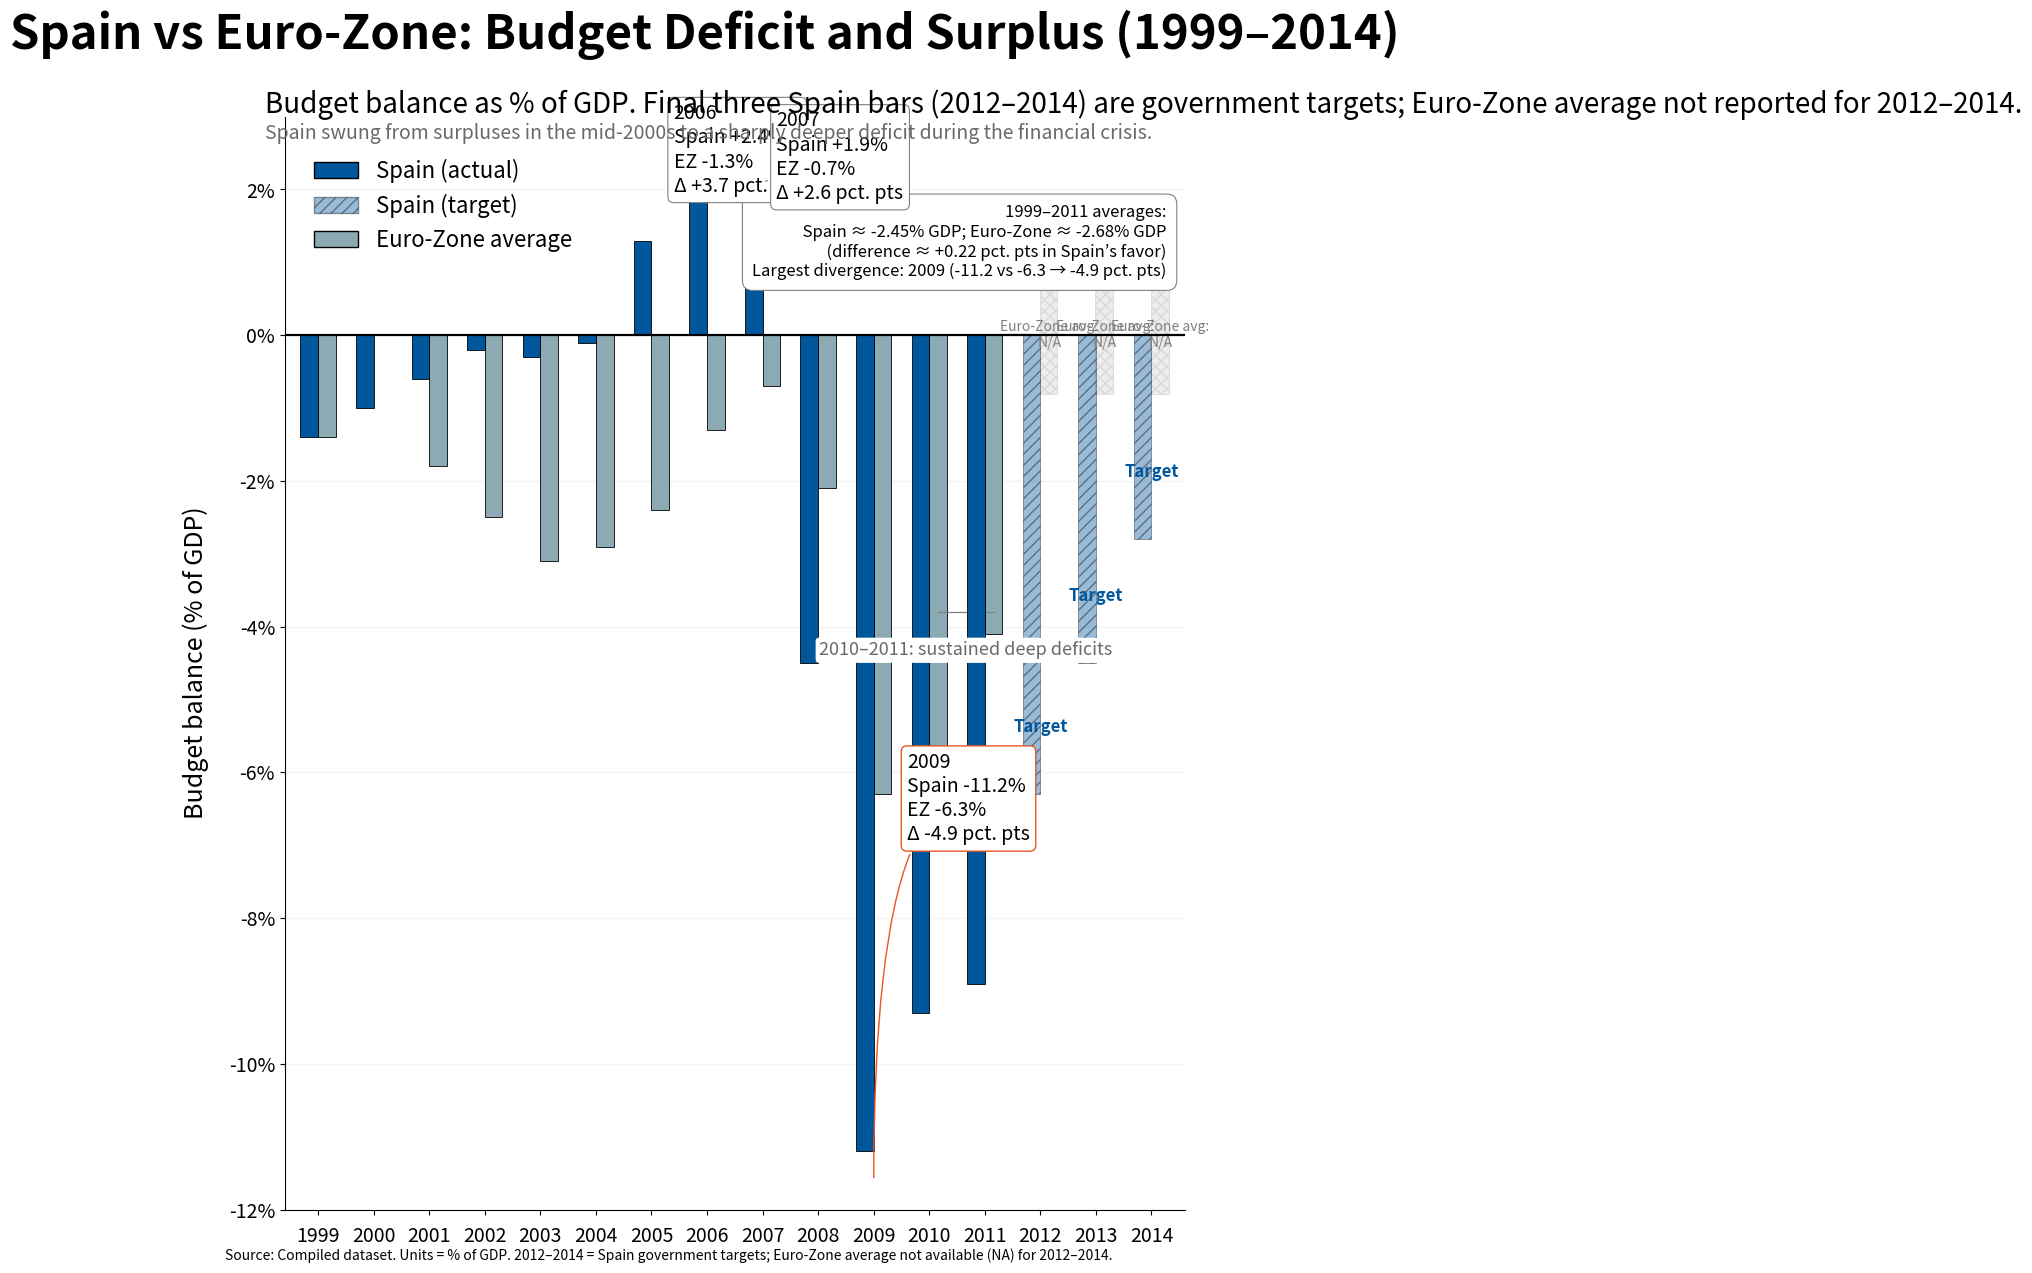

Write Python code to recreate this figure. (Note: this script raises an exception after producing the figure.)
import matplotlib.pyplot as plt
import numpy as np
from matplotlib.patches import Rectangle
import matplotlib as mpl

# Data setup (explicit, using Python-native numbers; NA as None/np.nan)
years = np.arange(1999, 2015)
spain_vals = np.array([
    -1.4, -1.0, -0.6, -0.2, -0.3, -0.1, 1.3, 2.4, 1.9,
    -4.5, -11.2, -9.3, -8.9, -6.3, -4.5, -2.8
])
# Euro-zone: last three years are NA
euro_vals = np.array([
    -1.4, 0.0, -1.8, -2.5, -3.1, -2.9, -2.4, -1.3, -0.7,
    -2.1, -6.3, -6.2, -4.1, np.nan, np.nan, np.nan
])

# Compute summary metrics for 1999-2011 (indexes 0..12)
valid_idx = np.arange(0, 13)  # 1999-2011 inclusive
spain_avg = np.nanmean(spain_vals[valid_idx])
euro_avg = np.nanmean(euro_vals[valid_idx])
avg_diff = spain_avg - euro_avg  # Spain minus EuroZone (positive = Spain higher/better)
# Largest single-year gap (absolute difference) for 1999-2011
diffs = spain_vals[valid_idx] - euro_vals[valid_idx]
abs_diffs = np.abs(diffs)
max_gap_idx = np.nanargmax(abs_diffs)
max_gap_year = years[valid_idx][max_gap_idx]
max_gap_val = diffs[max_gap_idx]

# Specific callout deltas
callouts = {
    2006: (2.4, -1.3, 2.4 - (-1.3)),   # 2006
    2007: (1.9, -0.7, 1.9 - (-0.7)),   # 2007
    2009: (-11.2, -6.3, -11.2 - (-6.3)),  # 2009
}

# Colors (normalized RGB)
spain_color = (0/255, 87/255, 155/255)
spain_target_face = (0/255, 87/255, 155/255)
euro_color = (140/255, 170/255, 180/255)
delta_accent = (230/255, 85/255, 40/255)  # warm orange for small callouts

# Figure: portrait, approx 1000 x 1333 px at 100 dpi
fig, ax = plt.subplots(figsize=(10, 13.33), dpi=100)

# Bar layout
n_years = len(years)
ind = np.arange(n_years)
group_width = 0.7
bar_width = group_width / 2.2  # slightly slim bars

# Spain bars: full actuals for 1999-2011, patterned lighter for 2012-2014
spain_actual_mask = np.arange(n_years) <= 12  # True for indices 0..12 (1999-2011)
spain_target_mask = ~spain_actual_mask       # 2012-2014

# Plot Spain actual bars
bars_spain_actual = ax.bar(ind[spain_actual_mask] - bar_width/2, spain_vals[spain_actual_mask],
                           width=bar_width, align='center',
                           color=spain_color, edgecolor='black', linewidth=0.6, zorder=3,
                           label='Spain (actual)')

# Plot Spain target bars (2012-2014): same blue but lighter with diagonal hatch and alpha
bars_spain_target = ax.bar(ind[spain_target_mask] - bar_width/2, spain_vals[spain_target_mask],
                           width=bar_width, align='center',
                           color=spain_target_face, edgecolor='black', linewidth=0.6,
                           alpha=0.40, hatch='///', zorder=3,
                           label='Spain (target)')

# Add small "Target" tags above target bars
for i in np.where(spain_target_mask)[0]:
    x = ind[i] - bar_width/2
    y = spain_vals[i]
    ax.text(x + bar_width/2, y + 0.8, "Target", ha='center', va='bottom',
            fontsize=12, fontweight='semibold', color=spain_color)

# Plot Euro-Zone average bars for years with data (1999-2011)
euro_mask_real = ~np.isnan(euro_vals)
bars_euro = ax.bar(ind[euro_mask_real] + bar_width/2, euro_vals[euro_mask_real],
                   width=bar_width, align='center',
                   color=euro_color, edgecolor='black', linewidth=0.6, zorder=2,
                   label='Euro‑Zone average')

# For 2012-2014, draw a pale gray cross-hatched placeholder centered vertically near zero
placeholder_indices = np.where(np.isnan(euro_vals))[0]
# Determine placeholder height as a small visible slab (so it doesn't suggest a value)
placeholder_height = 1.6  # small slab so as not to imply a magnitude
placeholder_ybottom = -placeholder_height / 2.0
for i in placeholder_indices:
    x_left = ind[i] + bar_width/2 - bar_width/2
    # Draw a subtle rectangle with diagonal crosshatch
    rect = Rectangle((ind[i] + bar_width/2 - bar_width/2 - 0.01, placeholder_ybottom),
                     width=bar_width, height=placeholder_height,
                     facecolor=(0.9, 0.9, 0.9, 0.7), edgecolor=(0.85, 0.85, 0.85),
                     hatch='xxx', linewidth=0.6, zorder=1)
    ax.add_patch(rect)
    # Place a small italic N/A label centered
    ax.text(ind[i] + bar_width/2, 0.0, "Euro‑Zone avg:\nN/A", ha='center', va='center',
            fontsize=10, fontstyle='italic', color='gray', zorder=4)

# Axis limits and gridlines
ax.set_ylim(-12, 3)
ax.set_xlim(-0.6, n_years - 0.4)

# Y-axis ticks as specified
y_ticks = [-12, -10, -8, -6, -4, -2, 0, 2]
ax.set_yticks(y_ticks)
ax.set_yticklabels([f"{t}%" for t in y_ticks], fontsize=14)
ax.set_ylabel("Budget balance (% of GDP)", fontsize=18, labelpad=14)

# X-axis: year labels every year
ax.set_xticks(ind)
ax.set_xticklabels([str(y) for y in years], fontsize=14, rotation=0)
ax.tick_params(axis='x', which='major', pad=8)

# Emphasize 0% baseline
ax.axhline(0, color='black', linewidth=1.6, zorder=4)

# Light horizontal gridlines at major tick intervals (very pale)
ax.yaxis.grid(True, which='major', color=(0.95, 0.95, 0.95), linewidth=1.0, zorder=0)
ax.set_axisbelow(True)

# Title, subtitle, and valenced subtext
title_text = "Spain vs Euro‑Zone: Budget Deficit and Surplus (1999–2014)"
subtitle_text = ("Budget balance as % of GDP. Final three Spain bars (2012–2014) are government targets; "
                 "Euro‑Zone average not reported for 2012–2014.")
valenced_subtext = ("Spain swung from surpluses in the mid‑2000s to a sharply deeper deficit during the financial crisis.")

plt.suptitle(title_text, fontsize=34, fontweight='bold', y=0.96)
# Place subtitle and valenced subtext directly under title within figure (use fig.text for better placement)
fig.text(0.06, 0.90, subtitle_text, fontsize=20, va='top')
fig.text(0.06, 0.875, valenced_subtext, fontsize=14, va='top', color='dimgray')

# Compact legend top-left inside plotting area
from matplotlib.patches import Patch
legend_patches = [
    Patch(facecolor=spain_color, edgecolor='black', label='Spain (actual)'),
    Patch(facecolor=spain_target_face, edgecolor='black', hatch='///', alpha=0.40, label='Spain (target)'),
    Patch(facecolor=euro_color, edgecolor='black', label='Euro‑Zone average')
]
leg = ax.legend(handles=legend_patches, loc='upper left', bbox_to_anchor=(0.01, 0.98),
                fontsize=16, frameon=False)

# Numeric summary box (upper-right inside chart area)
summary_lines = [
    f"1999–2011 averages:",
    f"  Spain ≈ {spain_avg:.2f}% GDP; Euro‑Zone ≈ {euro_avg:.2f}% GDP",
    f"  (difference ≈ {avg_diff:+.2f} pct. pts in Spain’s favor)",
    f"Largest divergence: {int(max_gap_year)} ({spain_vals[valid_idx][max_gap_idx]:+.1f} vs {euro_vals[valid_idx][max_gap_idx]:+.1f} → {max_gap_val:+.1f} pct. pts)"
]
summary_text = "\n".join(summary_lines)
# Place at upper-right within axes coordinates
ax.text(0.98, 0.92, summary_text, ha='right', va='top', fontsize=12,
        bbox=dict(boxstyle="round,pad=0.6", facecolor="white", edgecolor="gray", linewidth=0.8),
        transform=ax.transAxes)

# Selective callouts for 2006, 2007, 2009, 2010-2011 cluster
annot_style = dict(boxstyle="round,pad=0.3", facecolor="white", edgecolor="gray", linewidth=0.8)
arrowprops = dict(arrowstyle="-", connectionstyle="arc3", color='gray', linewidth=0.8)

# 2006
x2006 = np.where(years == 2006)[0][0]
sp2006, ez2006, d2006 = callouts[2006]
ax.annotate(f"2006\nSpain {sp2006:+.1f}%\nEZ {ez2006:+.1f}%\nΔ {d2006:+.1f} pct. pts",
            xy=(ind[x2006], max(sp2006, ez2006) + 0.2),
            xytext=(ind[x2006] - 0.6, 1.9),
            fontsize=14, ha='left', va='bottom', bbox=annot_style, arrowprops=arrowprops)

# 2007
x2007 = np.where(years == 2007)[0][0]
sp2007, ez2007, d2007 = callouts[2007]
ax.annotate(f"2007\nSpain {sp2007:+.1f}%\nEZ {ez2007:+.1f}%\nΔ {d2007:+.1f} pct. pts",
            xy=(ind[x2007], max(sp2007, ez2007) + 0.2),
            xytext=(ind[x2007] + 0.25, 1.8),
            fontsize=14, ha='left', va='bottom', bbox=annot_style, arrowprops=arrowprops)

# 2009 - highlighted delta with warm accent
x2009 = np.where(years == 2009)[0][0]
sp2009, ez2009, d2009 = callouts[2009]
ax.annotate(f"2009\nSpain {sp2009:+.1f}%\nEZ {ez2009:+.1f}%\nΔ {d2009:+.1f} pct. pts",
            xy=(ind[x2009], min(sp2009, ez2009) - 0.4),
            xytext=(ind[x2009] + 0.6, -7.0),
            fontsize=14, ha='left', va='bottom',
            bbox=dict(boxstyle="round,pad=0.3", facecolor="white", edgecolor=delta_accent, linewidth=1.0),
            arrowprops=dict(arrowstyle="-", connectionstyle="angle3,angleA=0,angleB=-90", color=delta_accent, linewidth=1.0))

# 2010-2011 cluster annotation (sustained deep deficits)
x2010 = np.where(years == 2010)[0][0]
x2011 = np.where(years == 2011)[0][0]
# draw a subtle bracket-like line above the two bars
bracket_x = [ind[x2010] + bar_width/2, ind[x2011] + bar_width/2]
bracket_y = -3.8
ax.plot([bracket_x[0], bracket_x[1]], [bracket_y, bracket_y], color='gray', linewidth=0.9)
ax.text((bracket_x[0] + bracket_x[1]) / 2, bracket_y - 0.4, "2010–2011: sustained deep deficits",
        fontsize=13, ha='center', va='top', color='dimgray', bbox=dict(boxstyle="round,pad=0.2", facecolor="white", edgecolor="none"))

# Avoid labeling every bar; add selective tiny value marker only in callouts (done above)
# Clean up spines
for spine in ['top', 'right']:
    ax.spines[spine].set_visible(False)
ax.spines['left'].set_linewidth(0.8)
ax.spines['bottom'].set_linewidth(0.8)

# Footnote bottom-left: data source and transparency on targets/NA
footnote = ("Source: Compiled dataset. Units = % of GDP. "
            "2012–2014 = Spain government targets; Euro‑Zone average not available (NA) for 2012–2014.")
fig.text(0.02, 0.02, footnote, fontsize=10, ha='left', va='bottom')

# Tight layout adjustments
plt.subplots_adjust(top=0.88, left=0.08, right=0.98, bottom=0.06)

# Show the plot
plt.savefig("generated/spain_factor4_bar2/spain_factor4_bar2_design.png", dpi=300, bbox_inches="tight")